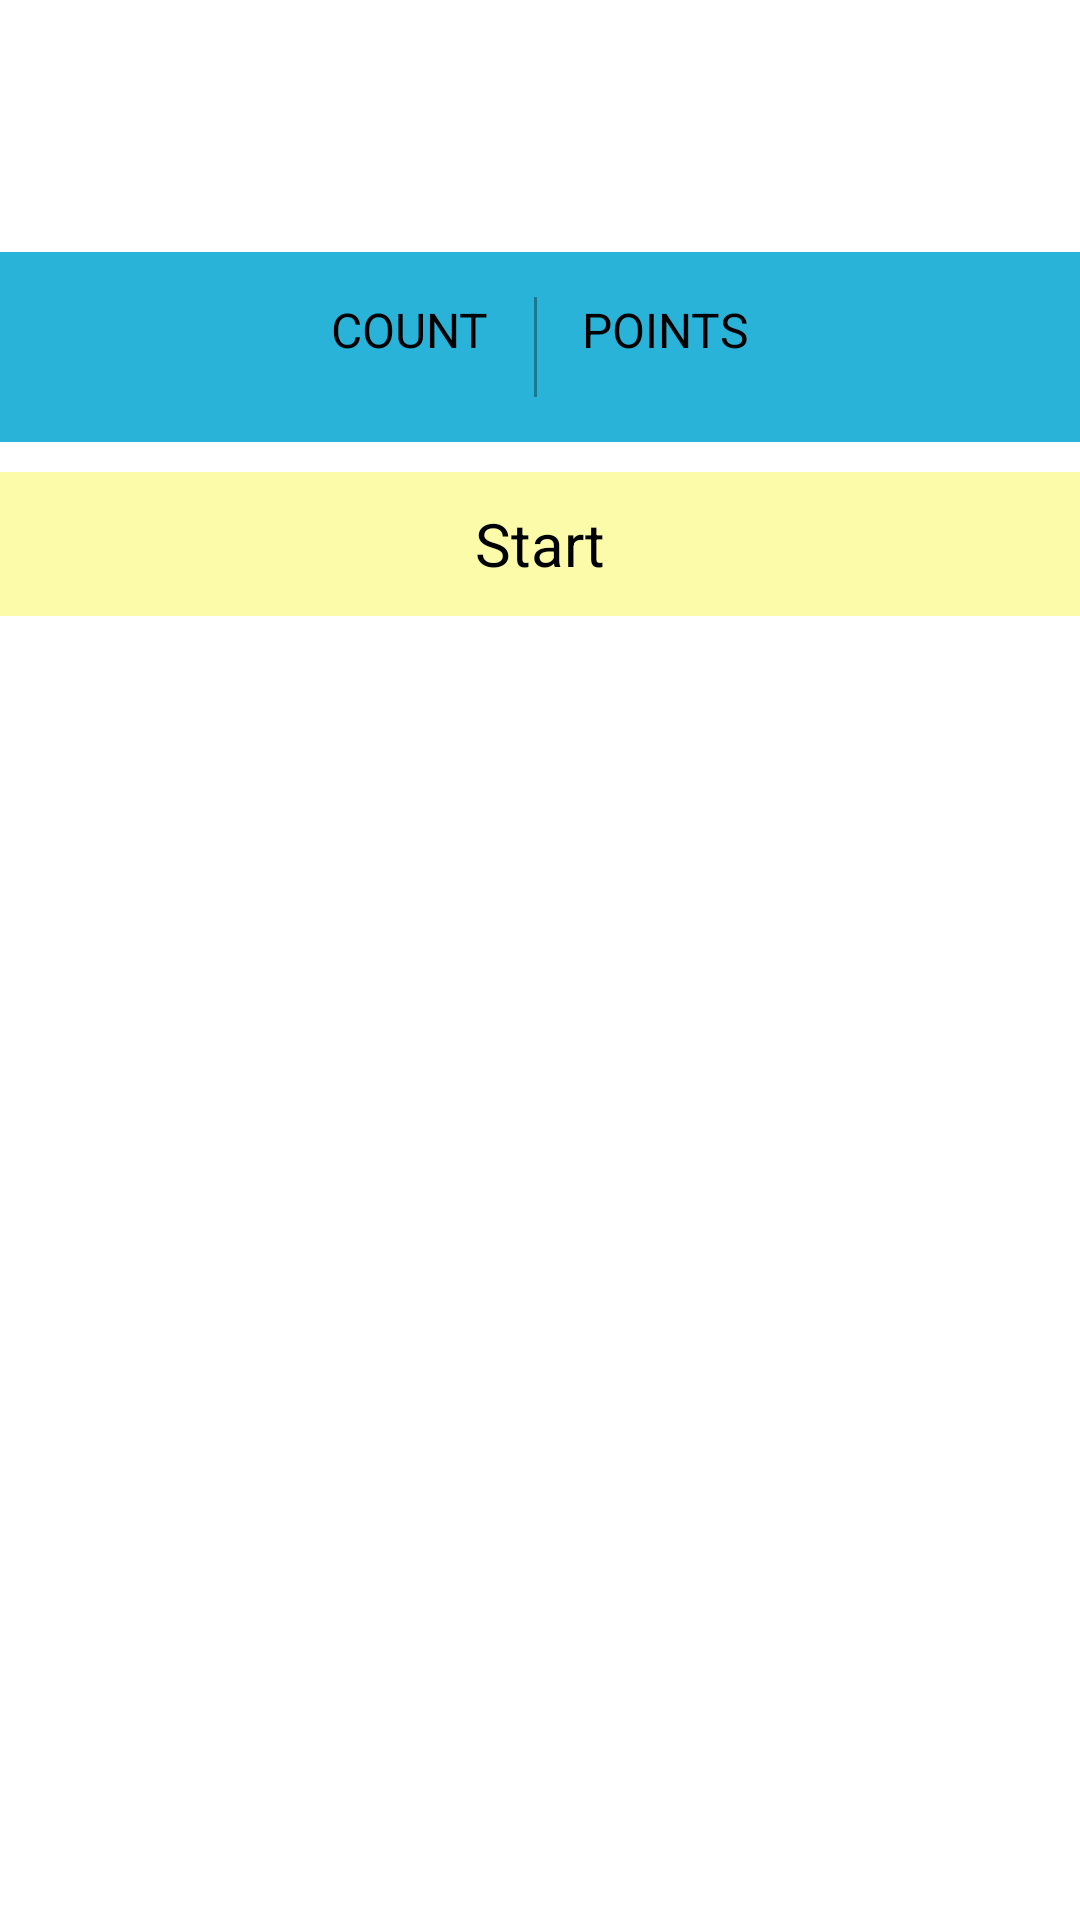

Produce the Android XML layout that renders to this screen, including the resource entries it uses.
<!-- AndroidManifest.xml: application theme AppTheme -->
<!-- res/layout/activity_event.xml -->
<RelativeLayout xmlns:android="http://schemas.android.com/apk/res/android"
    xmlns:tools="http://schemas.android.com/tools"
    android:layout_width="match_parent"
    android:layout_height="match_parent"
    android:background="#FFFFFF"
     >

    <TextView
        android:id="@+id/textViewEventName"
        android:layout_width="wrap_content"
        android:layout_height="wrap_content"
        android:gravity="center"
        android:layout_marginTop="10dp"
        android:textSize="26sp"
         />
	
    <TextView
        android:id="@+id/textViewEventDate"
        android:layout_width="wrap_content"
        android:layout_height="wrap_content"
        android:layout_below="@id/textViewEventName"
        android:layout_alignParentRight="true"
        android:gravity="right"
        android:layout_marginTop="10dp"
        android:layout_marginRight="10dp"
        android:textSize="14sp"
         />
    
    <LinearLayout
        android:id="@+id/textViewEventDetails"
        android:layout_width="fill_parent"
        android:layout_height="wrap_content"
        android:layout_below="@id/textViewEventDate"
        android:layout_marginTop="10dp"
        android:layout_marginBottom="10dp"
        android:gravity="center"
        android:background="#29B3D9"
        android:orientation="horizontal" >
        
        <LinearLayout
        android:id="@+id/layoutCount"
        android:layout_width="wrap_content"
        android:layout_height="wrap_content"
        android:layout_marginTop="10dp"
        android:orientation="vertical" >
        
            <TextView 
                android:id="@+id/textViewCount"
                android:layout_width="wrap_content"
                android:layout_height="wrap_content"
                android:text="COUNT"
                android:textSize="16sp"
                android:textColor="#000000"
                />
            
            <TextView
                android:id="@+id/textViewCountValue"
                android:layout_width="wrap_content"
                android:layout_height="wrap_content"
                android:textSize="16sp"
                android:paddingBottom="10dp"
                android:textColor="#000000"
                />
        </LinearLayout>
        
        <View
            android:id="@+id/imageViewDivider"
            android:layout_width="1dp"
            android:layout_height="match_parent"
            android:layout_margin="15dp"
            android:background="#55000000" />
        
        <LinearLayout
        android:id="@+id/layoutPoints"
        android:layout_width="wrap_content"
        android:layout_height="wrap_content"
        android:layout_marginTop="10dp"
        android:orientation="vertical" >
        
            <TextView 
                android:id="@+id/textViewPoints"
                android:layout_width="wrap_content"
                android:layout_height="wrap_content"
                android:text="POINTS"
                android:textSize="16sp"
                android:textColor="#000000"
                />
            
            <TextView
                android:id="@+id/textViewPointsValue"
                android:layout_width="wrap_content"
                android:layout_height="wrap_content"
                android:textSize="16sp"
                android:paddingBottom="10dp"
                android:textColor="#000000"
                />
            
        </LinearLayout>
        
    </LinearLayout>
    
    <LinearLayout 
        android:id="@+id/optionsButtonGroup"
        android:layout_below="@id/textViewEventDetails"
        android:layout_width="fill_parent"
        android:layout_height="wrap_content"
        android:gravity="center"
        android:background="#55F4F400"
        style="?android:attr/buttonBarStyle"
        android:orientation="horizontal">
        
        <Button
	        android:id="@+id/buttonStartEvent"
	        android:layout_width="wrap_content"
	        android:layout_height="wrap_content"
	        android:text="Start"
	        android:textSize="20sp"
	        android:textColor="#000000"
	        style="?android:attr/buttonBarButtonStyle"
	         />
        
        <Button
            android:id="@+id/buttonResumeEvent"
            android:layout_width="wrap_content"
	        android:layout_height="wrap_content"
	        android:text="Resume"
	        android:textSize="20sp"
	        android:textColor="#000000"
	        android:visibility="gone"
	        style="?android:attr/buttonBarButtonStyle"
	         />
        
         <Button
            android:id="@+id/buttonEndEvent"
            android:layout_width="wrap_content"
	        android:layout_height="wrap_content"
	        android:textColor="#000000"
			android:textSize="20sp"
			android:visibility="gone"
	        android:text="End"
	        style="?android:attr/buttonBarButtonStyle"
	         />
        
    </LinearLayout>
    <ScrollView 
        android:layout_width="match_parent"
        android:layout_height="wrap_content"
        android:layout_below="@id/optionsButtonGroup"
        android:gravity="center"
        android:layout_marginTop="10dp">
             
        <TableLayout 
        android:layout_width="match_parent"
        android:layout_height="wrap_content"
        android:id="@+id/usersTable"
        />
    </ScrollView>
    
        
</RelativeLayout>
<!-- resources referenced by this layout -->
<resources>
  <style name="AppTheme" parent="AppBaseTheme">
         <item name="android:popupBackground">@drawable/white_color</item>
          
      </style>
  <style name="AppBaseTheme" parent="android:Theme.Black">
          
      </style>
</resources>
